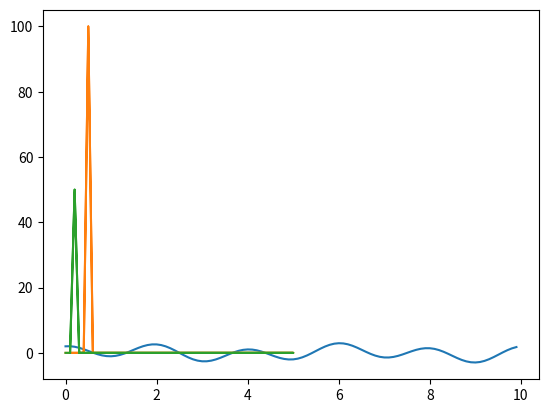

Python code for this plot:
import numpy as np
import matplotlib.pyplot as plt

f = lambda x : 2* np.cos(2 * np.pi * x / 2)
g = lambda x : np.sin(2 * np.pi * x / 5)
dt = 0.1
x = np.arange(0,10,dt)
y = f(x) + g(x)

plt.plot(x, y)
plt.show()

res = np.fft.fft(y)
freq = np.fft.fftfreq(y.size, d=dt)
plt.plot(np.abs(freq), np.abs(res.real), label="real")
plt.plot(np.abs(freq), np.abs(res.imag), label="imag")
plt.show()